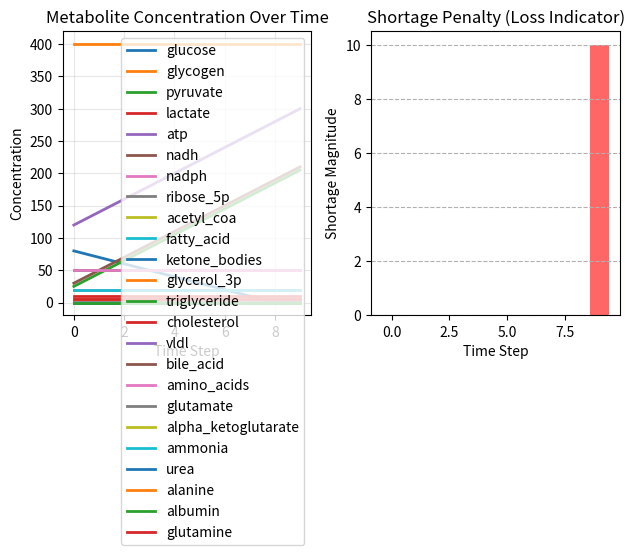

The matplotlib source for this figure:
import numpy as np
from typing import Dict, List, Optional
import matplotlib.pyplot as plt

# ==========================================
# 1. 基础物质定义 (Atom Layer)
# ==========================================
class Metabolite:
    def __init__(self, name: str, initial_conc: float):
        self.name = name
        self.conc = initial_conc

    def update(self, delta: float):
        # 确保浓度不为负
        self.conc = max(0.0, self.conc + delta)

# ==========================================
# 2. 反应定义 (Reaction Layer)
# ==========================================
class Reaction:
    def __init__(self, name: str, stoichiometry: Dict[str, float], key_enzyme: str):
        self.name = name
        # 计量比，例如 {"glucose": -1.0, "pyruvate": 2.0} 表示消耗1分糖生成2分丙酮酸
        self.stoichiometry = stoichiometry
        self.key_enzyme = key_enzyme

    def get_deltas(self, rate: float) -> Dict[str, float]:
        """根据给定的速率计算各物质的变化量"""
        return {m: coeff * rate for m, coeff in self.stoichiometry.items()}

# ==========================================
# 3. 代谢模块 (Pathway Layer)
# ==========================================
class NutrientMetabolism:
    def __init__(self):
        self.reactions = [
            Reaction("Glycolysis", {"glucose": -1.0, "atp": 2.0, "pyruvate": 2.0, "nadh": 2.0}, "PFK-1"),
            Reaction("Gluconeogenesis", {"pyruvate": -2.0, "atp": -6.0, "glucose": 1.0}, "PEPCK/FBPase-1"),
            Reaction("Glycogenesis", {"glucose": -1.0, "atp": -1.0, "glycogen": 1.0}, "Glycogen Synthase"),
            Reaction("Glycogenolysis", {"glycogen": -1.0, "glucose": 1.0}, "Glycogen Phosphorylase"),
            Reaction("PPP", {"glucose": -1.0, "nadph": 2.0, "ribose_5p": 1.0}, "G6PD"),
            Reaction("AnaerobicRespiration", {"pyruvate": -1.0, "lactate": 1.0, "nadh": -1.0}, "LDH"),
            Reaction("PyruvateOxidation", {"pyruvate": -1.0, "acetyl_coa": 1.0, "nadh": 1.0}, "PDH"),
            Reaction("TCA_OxPhos", {"acetyl_coa": -1.0, "nadh": -3.0, "atp": 10.0}, "TCA/ETC"),
            Reaction("FattyAcidSynthesis", {"acetyl_coa": -2.0, "nadph": -4.0, "atp": -1.0, "fatty_acid": 1.0}, "ACC/FAS"),
            Reaction("BetaOxidation", {"fatty_acid": -1.0, "acetyl_coa": 1.0, "nadh": 1.0}, "CPT-1"),
            Reaction("Ketogenesis", {"acetyl_coa": -2.0, "ketone_bodies": 1.0}, "mHMGCS"),
            Reaction("TriglycerideSynthesis", {"fatty_acid": -3.0, "glycerol_3p": -1.0, "triglyceride": 1.0}, "DGAT"),
            Reaction("CholesterolSynthesis", {"acetyl_coa": -2.0, "nadph": -2.0, "cholesterol": 1.0}, "HMGCR"),
            Reaction("VLDLAssembly", {"triglyceride": -1.0, "cholesterol": -1.0, "vldl": 1.0}, "MTP"),
            Reaction("BileAcidSynthesis", {"cholesterol": -1.0, "nadph": -1.0, "bile_acid": 1.0}, "CYP7A1"),
            Reaction("Transamination", {"amino_acids": -1.0, "glutamate": 1.0}, "ALT/AST"),
            Reaction("GlutamateDehydrogenase", {"glutamate": -1.0, "ammonia": 1.0, "alpha_ketoglutarate": 1.0, "nadh": 1.0}, "GDH"),
            Reaction("UreaCycle", {"ammonia": -2.0, "atp": -2.0, "urea": 1.0}, "CPS-I/OTC/ASS"),
            Reaction("GlucoseAlanineCycle", {"alanine": -1.0, "pyruvate": 1.0, "glucose": 1.0}, "ALT"),
            Reaction("AlbuminSynthesis", {"amino_acids": -10.0, "atp": -5.0, "albumin": 1.0}, "Ribosome/mTOR"),
            Reaction("GlutamineSynthesis", {"ammonia": -1.0, "glutamate": -1.0, "glutamine": 1.0}, "GS"),
        ]
        self.reaction_names = [r.name for r in self.reactions]

    def get_reaction_count(self):
        return len(self.reactions)

# ==========================================
# 4. 模拟引擎 (Engine Layer)
# ==========================================
class MetabolicSimulator:
    def __init__(self):
        # 初始化代谢池
        self.pool = {
            "glucose": Metabolite("Glucose", 90.0),     # 葡萄糖
            "glycogen": Metabolite("Glycogen", 400.0),  # 糖原
            "pyruvate": Metabolite("Pyruvate", 5.0),    # 丙酮酸
            "lactate": Metabolite("Lactate", 5.0),      # 乳酸
            "atp": Metabolite("ATP", 100.0),            # ATP
            "nadh": Metabolite("NADH", 10.0),           # NADH
            "nadph": Metabolite("NADPH", 20.0),         # NADPH 
            "ribose_5p": Metabolite("Ribose-5P", 1.0),  # 核糖-5-磷酸
            "acetyl_coa": Metabolite("Acetyl-CoA", 5.0),
            "fatty_acid": Metabolite("FattyAcid", 20.0),
            "ketone_bodies": Metabolite("KetoneBodies", 0.0),
            "glycerol_3p": Metabolite("Glycerol-3P", 5.0),
            "triglyceride": Metabolite("Triglyceride", 50.0),
            "cholesterol": Metabolite("Cholesterol", 10.0),
            "vldl": Metabolite("VLDL", 0.0),
            "bile_acid": Metabolite("BileAcid", 5.0),
            "amino_acids": Metabolite("AminoAcids", 50.0),
            "glutamate": Metabolite("Glutamate", 5.0),
            "alpha_ketoglutarate": Metabolite("Alpha-Ketoglutarate", 5.0),
            "ammonia": Metabolite("Ammonia", 5.0),
            "urea": Metabolite("Urea", 0.0),
            "alanine": Metabolite("Alanine", 5.0),
            "albumin": Metabolite("Albumin", 0.0),
            "glutamine": Metabolite("Glutamine", 5.0)
        }
        self.pathway = NutrientMetabolism()
        self.history = []
        self.shortage_log = [] # 记录每一步的底物缺失量，用于 Loss


    def apply_step(self, rate_vector: np.ndarray, dt: float = 1.0):
        step_shortage = 0.0
        pending_deltas = {name: 0.0 for name in self.pool.keys()}

        # 1. 预计算所有变化
        for i, rate in enumerate(rate_vector):
            reaction = self.pathway.reactions[i]
            deltas = reaction.get_deltas(rate * dt)
            for m_name, delta in deltas.items():
                if m_name in pending_deltas:
                    pending_deltas[m_name] += delta

        # 2. 检查底物可用性并更新 (关键：检测异常)
        for m_name, delta in pending_deltas.items():
            current_val = self.pool[m_name].conc
            if current_val + delta < 0:
                # 记录缺失量：预测要求的消耗量 - 实际能提供的量
                shortage = abs(current_val + delta)
                step_shortage += shortage
                self.pool[m_name].conc = 0.0 # 强制设为0
            else:
                self.pool[m_name].conc += delta

        return step_shortage


    def run_simulation(self, rate_matrix: np.ndarray):
        """
        rate_matrix: T x N 的矩阵
        """
        T = rate_matrix.shape[0]
        for t in range(T):
            step_shortage = self.apply_step(rate_matrix[t])
            self.shortage_log.append(step_shortage)
            # 记录快照
            snapshot = {name: m.conc for name, m in self.pool.items()}
            self.history.append(snapshot)
        return self.history
    
    
    def plot_results(self, save_path='curve.png'):
        steps = range(len(self.history))
        metabolites = self.history[0].keys()

        # 绘制主代谢物曲线
        plt.subplot(1, 2, 1)
        for m in metabolites:
            data = [h[m] for h in self.history]
            plt.plot(steps, data, label=m, linewidth=2)
        plt.title("Metabolite Concentration Over Time")
        plt.xlabel("Time Step")
        plt.ylabel("Concentration")
        plt.legend()
        plt.grid(True, alpha=0.3)

        # 绘制 Shortage Loss 曲线
        plt.subplot(1, 2, 2)
        plt.bar(range(len(self.shortage_log)), self.shortage_log, color='red', alpha=0.6)
        plt.title("Shortage Penalty (Loss Indicator)")
        plt.xlabel("Time Step")
        plt.ylabel("Shortage Magnitude")
        plt.grid(True, axis='y', linestyle='--')

        plt.tight_layout()
        plt.show()
        plt.savefig(save_path)




if __name__ == "__main__":
    sim = MetabolicSimulator()
    T = 10
    N = sim.pathway.get_reaction_count()
    
    # 模拟一个预测出来的速率矩阵 (T*N)
    # 假设预测网络输出：糖酵解速率为10.0，其余为0
    sample_rates = np.zeros((T, N))
    sample_rates[:, 0] = 10.0  # Glycolysis active
    
    results = sim.run_simulation(sample_rates)
    sim.plot_results()
    
    print(f"{'Step':<5} | {'Glucose':<10} | {'Pyruvate':<10} | {'ATP':<10}")
    for i, res in enumerate(results):
        print(f"{i:<5} | {res['glucose']:<10.2f} | {res['pyruvate']:<10.2f} | {res['atp']:<10.2f}")
